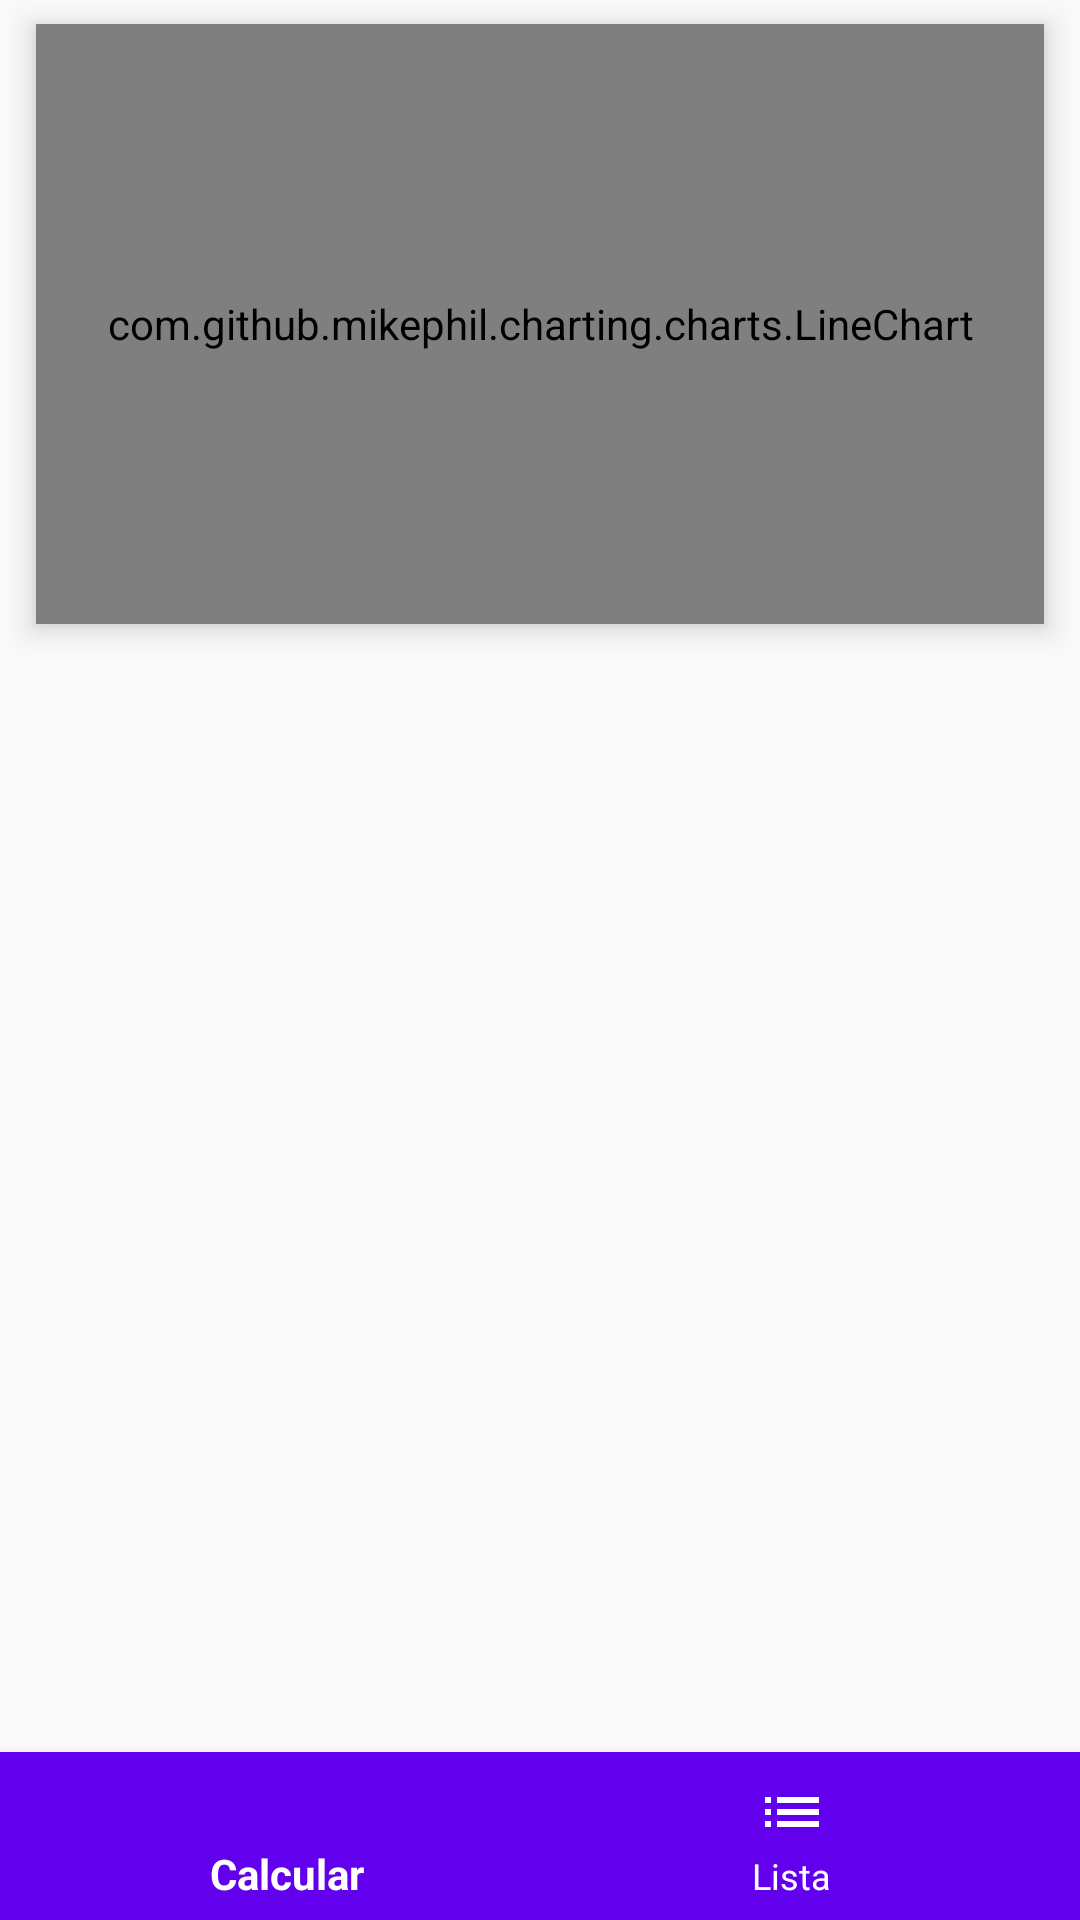

Write the Android layout XML for this screen, with the resource values it uses.
<!-- AndroidManifest.xml: application theme AppTheme -->
<!-- res/layout/activity_indicador.xml -->
<?xml version="1.0" encoding="utf-8"?>
<RelativeLayout xmlns:android="http://schemas.android.com/apk/res/android"
    xmlns:app="http://schemas.android.com/apk/res-auto"
    xmlns:tools="http://schemas.android.com/tools"
    android:layout_width="match_parent"
    android:layout_height="match_parent"
    tools:context=".IndicadorActivity">

    <com.github.mikephil.charting.charts.LineChart
        android:id="@+id/reportingChart"
        android:layout_width="match_parent"
        android:layout_height="200dp"
        android:layout_marginLeft="12dp"
        android:layout_marginRight="12dp"
        android:layout_marginTop="8dp"
        android:background="#fff"
        android:elevation="6dp"
        />

    <FrameLayout
        android:id="@+id/fragment_container"
        android:layout_width="match_parent"
        android:layout_height="match_parent"
        android:layout_below="@id/reportingChart"
        android:layout_above="@id/navigator_bottom"/>

    <com.google.android.material.bottomnavigation.BottomNavigationView
        android:id="@+id/navigator_bottom"
        android:layout_width="match_parent"
        android:layout_height="wrap_content"
        android:background="@color/colorPrimary"
        app:menu="@menu/menu_bottom"
        app:itemTextColor="#FFF"
        app:itemIconTint="#FFF"
        android:layout_alignParentBottom="true"
        />

</RelativeLayout>
<!-- resources referenced by this layout -->
<resources>
  <color name="colorPrimary">#6200EE</color>
  <style name="AppTheme" parent="Theme.AppCompat.Light.DarkActionBar">
          
          <item name="colorPrimary">@color/colorPrimary</item>
          <item name="colorPrimaryDark">@color/colorPrimaryDark</item>
          <item name="colorAccent">@color/colorAccent</item>
      </style>
  <color name="colorPrimaryDark">#3700B3</color>
  <color name="colorAccent">#03DAC5</color>
</resources>
